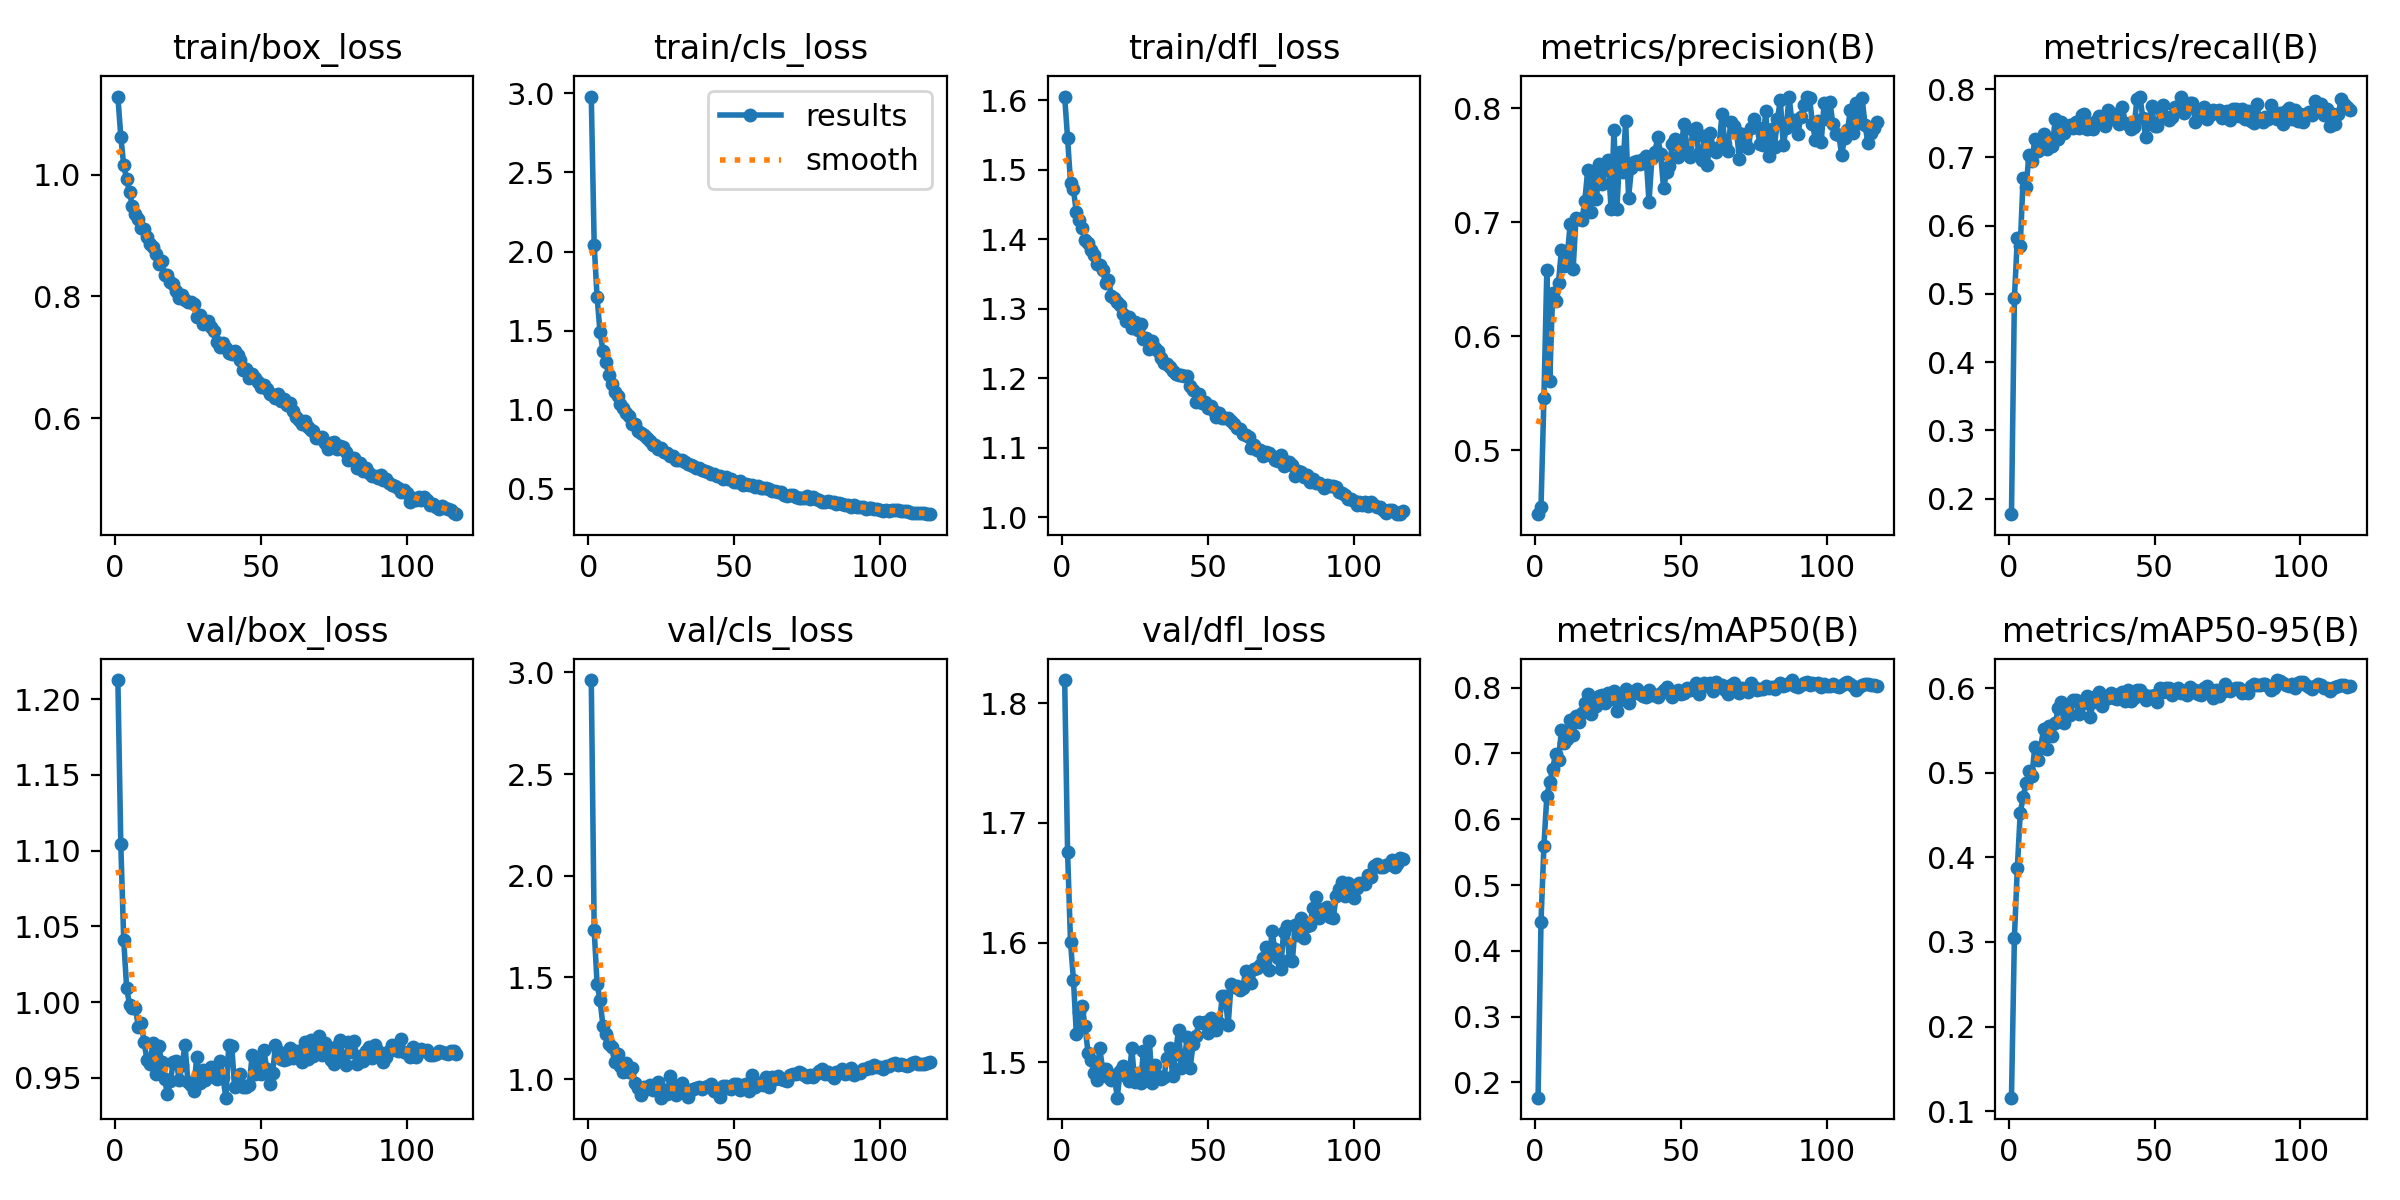

Data behind this chart, as committed beside it:
epoch, time, train/box_loss, train/cls_loss, train/dfl_loss, metrics/precision(B), metrics/recall(B), metrics/mAP50(B), metrics/mAP50-95(B), val/box_loss, val/cls_loss, val/dfl_loss, lr/pg0, lr/pg1, lr/pg2
1, 71.83, 1.129, 2.98, 1.606, 0.4442, 0.1772, 0.1768, 0.1159, 1.213, 2.962, 1.819, 0.06681, 3.32248e-05, 3.32248e-05
2, 142.4, 1.063, 2.043, 1.545, 0.4503, 0.4932, 0.4438, 0.305, 1.104, 1.732, 1.675, 0.03351, 6.65509e-05, 6.65509e-05
3, 212.8, 1.016, 1.71, 1.482, 0.5457, 0.5812, 0.56, 0.387, 1.041, 1.466, 1.6, 0.0002084, 9.9848e-05, 9.9848e-05
4, 283.9, 0.9931, 1.489, 1.472, 0.658, 0.5703, 0.6354, 0.4528, 1.009, 1.389, 1.569, 9.99023e-05, 9.99023e-05, 9.99023e-05
5, 355.9, 0.971, 1.373, 1.439, 0.5611, 0.6701, 0.6562, 0.4712, 0.9982, 1.262, 1.524, 9.98264e-05, 9.98264e-05, 9.98264e-05
6, 427.7, 0.9482, 1.299, 1.428, 0.638, 0.6568, 0.6762, 0.4876, 0.996, 1.222, 1.542, 9.97288e-05, 9.97288e-05, 9.97288e-05
7, 499.3, 0.9363, 1.217, 1.416, 0.6311, 0.7038, 0.6998, 0.5024, 0.9963, 1.175, 1.547, 9.96097e-05, 9.96097e-05, 9.96097e-05
8, 571.5, 0.9266, 1.163, 1.399, 0.647, 0.6943, 0.6897, 0.4963, 0.9839, 1.158, 1.53, 9.9469e-05, 9.9469e-05, 9.9469e-05
9, 643.6, 0.9125, 1.112, 1.394, 0.676, 0.7267, 0.7361, 0.5308, 0.9864, 1.082, 1.508, 9.93068e-05, 9.93068e-05, 9.93068e-05
10, 715.6, 0.9108, 1.086, 1.385, 0.6615, 0.7093, 0.7162, 0.515, 0.9734, 1.122, 1.502, 9.91232e-05, 9.91232e-05, 9.91232e-05
11, 787.8, 0.8975, 1.033, 1.377, 0.6707, 0.7196, 0.7216, 0.5297, 0.9616, 1.066, 1.491, 9.89183e-05, 9.89183e-05, 9.89183e-05
12, 859.4, 0.8855, 1.011, 1.365, 0.6987, 0.7344, 0.7508, 0.5523, 0.9591, 1.035, 1.485, 9.86922e-05, 9.86922e-05, 9.86922e-05
13, 931.6, 0.8805, 0.9769, 1.363, 0.6588, 0.7123, 0.7277, 0.5278, 0.9729, 1.078, 1.512, 9.84449e-05, 9.84449e-05, 9.84449e-05
14, 1004, 0.8702, 0.9618, 1.356, 0.7041, 0.7274, 0.7573, 0.5557, 0.9525, 1.033, 1.494, 9.81765e-05, 9.81765e-05, 9.81765e-05
15, 1076, 0.8534, 0.9109, 1.337, 0.703, 0.7171, 0.7483, 0.5438, 0.971, 1.055, 1.494, 9.78873e-05, 9.78873e-05, 9.78873e-05
16, 1148, 0.8583, 0.9102, 1.341, 0.7017, 0.7556, 0.7621, 0.5587, 0.9603, 0.9801, 1.488, 9.75773e-05, 9.75773e-05, 9.75773e-05
17, 1220, 0.8346, 0.8648, 1.319, 0.7186, 0.7272, 0.7763, 0.5761, 0.9493, 0.9543, 1.486, 9.72466e-05, 9.72466e-05, 9.72466e-05
18, 1292, 0.8348, 0.8548, 1.315, 0.7457, 0.7511, 0.7904, 0.5836, 0.9392, 0.9222, 1.49, 9.68955e-05, 9.68955e-05, 9.68955e-05
19, 1364, 0.823, 0.8406, 1.309, 0.7088, 0.7361, 0.7603, 0.5588, 0.9482, 0.9616, 1.471, 9.65239e-05, 9.65239e-05, 9.65239e-05
20, 1436, 0.8197, 0.8188, 1.305, 0.7451, 0.7428, 0.7811, 0.578, 0.9606, 0.9497, 1.492, 9.61322e-05, 9.61322e-05, 9.61322e-05
21, 1509, 0.8093, 0.7984, 1.292, 0.7207, 0.7473, 0.7717, 0.5681, 0.9611, 0.9727, 1.497, 9.57205e-05, 9.57205e-05, 9.57205e-05
22, 1581, 0.7974, 0.7758, 1.282, 0.7514, 0.7434, 0.7874, 0.5859, 0.9488, 0.946, 1.488, 9.52889e-05, 9.52889e-05, 9.52889e-05
23, 1653, 0.8017, 0.7779, 1.288, 0.734, 0.7511, 0.7893, 0.5858, 0.9583, 0.9638, 1.484, 9.48377e-05, 9.48377e-05, 9.48377e-05
24, 1725, 0.7941, 0.7492, 1.272, 0.7496, 0.7425, 0.7761, 0.5698, 0.9718, 0.9867, 1.512, 9.43671e-05, 9.43671e-05, 9.43671e-05
25, 1797, 0.791, 0.7542, 1.282, 0.7545, 0.7622, 0.7923, 0.5823, 0.9473, 0.9086, 1.484, 9.38772e-05, 9.38772e-05, 9.38772e-05
26, 1870, 0.7911, 0.7325, 1.27, 0.7119, 0.7635, 0.7821, 0.5827, 0.9456, 0.948, 1.491, 9.33683e-05, 9.33683e-05, 9.33683e-05
27, 1941, 0.7867, 0.7262, 1.279, 0.7806, 0.7422, 0.7957, 0.5903, 0.9412, 0.9278, 1.483, 9.28405e-05, 9.28405e-05, 9.28405e-05
28, 2013, 0.7655, 0.7073, 1.257, 0.7117, 0.749, 0.7646, 0.5664, 0.964, 1.013, 1.51, 9.22942e-05, 9.22942e-05, 9.22942e-05
29, 2086, 0.7687, 0.7089, 1.258, 0.7617, 0.742, 0.7811, 0.5839, 0.9469, 0.9709, 1.488, 9.17296e-05, 9.17296e-05, 9.17296e-05
30, 2158, 0.7551, 0.6822, 1.243, 0.7444, 0.7533, 0.7917, 0.5906, 0.9553, 0.9234, 1.518, 9.11469e-05, 9.11469e-05, 9.11469e-05
31, 2230, 0.7573, 0.6786, 1.254, 0.7887, 0.7602, 0.7986, 0.596, 0.9487, 0.9384, 1.483, 9.05463e-05, 9.05463e-05, 9.05463e-05
32, 2302, 0.7592, 0.6809, 1.243, 0.7218, 0.7583, 0.7763, 0.5795, 0.9539, 0.9827, 1.498, 8.99282e-05, 8.99282e-05, 8.99282e-05
33, 2374, 0.7492, 0.6687, 1.239, 0.7474, 0.7458, 0.7897, 0.5868, 0.9571, 0.9429, 1.489, 8.92928e-05, 8.92928e-05, 8.92928e-05
34, 2446, 0.7427, 0.6566, 1.229, 0.7525, 0.77, 0.7922, 0.5883, 0.9504, 0.9115, 1.486, 8.86404e-05, 8.86404e-05, 8.86404e-05
35, 2518, 0.7255, 0.6465, 1.222, 0.7538, 0.7593, 0.7985, 0.5945, 0.9496, 0.9465, 1.488, 8.79713e-05, 8.79713e-05, 8.79713e-05
36, 2591, 0.7172, 0.6438, 1.221, 0.7516, 0.7636, 0.7898, 0.5886, 0.9609, 0.9511, 1.504, 8.72857e-05, 8.72857e-05, 8.72857e-05
37, 2664, 0.7238, 0.6335, 1.217, 0.7554, 0.7537, 0.7874, 0.5869, 0.9503, 0.9569, 1.512, 8.65839e-05, 8.65839e-05, 8.65839e-05
38, 2737, 0.7157, 0.6291, 1.211, 0.7583, 0.7485, 0.7863, 0.593, 0.9369, 0.9623, 1.489, 8.58664e-05, 8.58664e-05, 8.58664e-05
39, 2811, 0.7077, 0.6157, 1.207, 0.7179, 0.7736, 0.7965, 0.5961, 0.9717, 0.9512, 1.507, 8.51333e-05, 8.51333e-05, 8.51333e-05
40, 2885, 0.7045, 0.611, 1.204, 0.7562, 0.75, 0.7894, 0.5848, 0.9714, 0.9632, 1.527, 8.43851e-05, 8.43851e-05, 8.43851e-05
41, 2957, 0.7097, 0.6035, 1.204, 0.7615, 0.7483, 0.7892, 0.5983, 0.944, 0.9645, 1.495, 8.3622e-05, 8.3622e-05, 8.3622e-05
42, 3030, 0.7037, 0.5947, 1.203, 0.7745, 0.741, 0.7863, 0.585, 0.9496, 0.9781, 1.503, 8.28443e-05, 8.28443e-05, 8.28443e-05
43, 3101, 0.6957, 0.5937, 1.204, 0.7598, 0.7444, 0.7923, 0.588, 0.9524, 0.9403, 1.521, 8.20525e-05, 8.20525e-05, 8.20525e-05
44, 3174, 0.6794, 0.577, 1.189, 0.7298, 0.7861, 0.7959, 0.5979, 0.9438, 0.9384, 1.496, 8.12468e-05, 8.12468e-05, 8.12468e-05
45, 3247, 0.6804, 0.5772, 1.184, 0.7439, 0.789, 0.8008, 0.5979, 0.9443, 0.9124, 1.516, 8.04277e-05, 8.04277e-05, 8.04277e-05
46, 3320, 0.6652, 0.5625, 1.166, 0.7498, 0.7582, 0.7934, 0.5929, 0.9455, 0.9671, 1.522, 7.95954e-05, 7.95954e-05, 7.95954e-05
47, 3392, 0.6723, 0.5708, 1.178, 0.769, 0.7294, 0.7864, 0.5858, 0.9648, 0.9675, 1.534, 7.87503e-05, 7.87503e-05, 7.87503e-05
48, 3465, 0.6662, 0.5597, 1.164, 0.7728, 0.7504, 0.7915, 0.5911, 0.9523, 0.955, 1.533, 7.78929e-05, 7.78929e-05, 7.78929e-05
49, 3537, 0.6591, 0.558, 1.166, 0.7577, 0.7752, 0.7966, 0.5913, 0.9615, 0.9524, 1.534, 7.70234e-05, 7.70234e-05, 7.70234e-05
50, 3609, 0.6505, 0.5406, 1.157, 0.7654, 0.7457, 0.791, 0.5918, 0.9529, 0.9737, 1.525, 7.61423e-05, 7.61423e-05, 7.61423e-05
51, 3682, 0.655, 0.5452, 1.16, 0.7863, 0.7457, 0.7917, 0.5838, 0.9683, 0.9747, 1.537, 7.525e-05, 7.525e-05, 7.525e-05
52, 3754, 0.647, 0.5456, 1.153, 0.7666, 0.7702, 0.7992, 0.6001, 0.9561, 0.9479, 1.532, 7.43468e-05, 7.43468e-05, 7.43468e-05
53, 3826, 0.6397, 0.5251, 1.144, 0.7576, 0.7761, 0.7958, 0.5957, 0.9458, 0.9723, 1.527, 7.34332e-05, 7.34332e-05, 7.34332e-05
54, 3897, 0.6372, 0.5276, 1.151, 0.7806, 0.7591, 0.7973, 0.6001, 0.953, 0.9744, 1.533, 7.25094e-05, 7.25094e-05, 7.25094e-05
55, 3968, 0.6329, 0.5224, 1.143, 0.7825, 0.7551, 0.8075, 0.6001, 0.9715, 0.9393, 1.556, 7.15761e-05, 7.15761e-05, 7.15761e-05
56, 4040, 0.6398, 0.5258, 1.144, 0.7611, 0.7595, 0.7898, 0.5919, 0.9679, 1.02, 1.556, 7.06335e-05, 7.06335e-05, 7.06335e-05
57, 4111, 0.628, 0.5133, 1.143, 0.7544, 0.7744, 0.8003, 0.5964, 0.9625, 0.96, 1.531, 6.9682e-05, 6.9682e-05, 6.9682e-05
58, 4181, 0.6309, 0.5152, 1.139, 0.7756, 0.7726, 0.8064, 0.5999, 0.962, 0.9813, 1.565, 6.87222e-05, 6.87222e-05, 6.87222e-05
59, 4253, 0.6216, 0.5049, 1.135, 0.7501, 0.7891, 0.8037, 0.5947, 0.9628, 0.9803, 1.563, 6.77543e-05, 6.77543e-05, 6.77543e-05
60, 4323, 0.6246, 0.5026, 1.128, 0.7788, 0.7645, 0.8077, 0.5966, 0.9695, 0.9706, 1.564, 6.67789e-05, 6.67789e-05, 6.67789e-05
... 57 more rows
